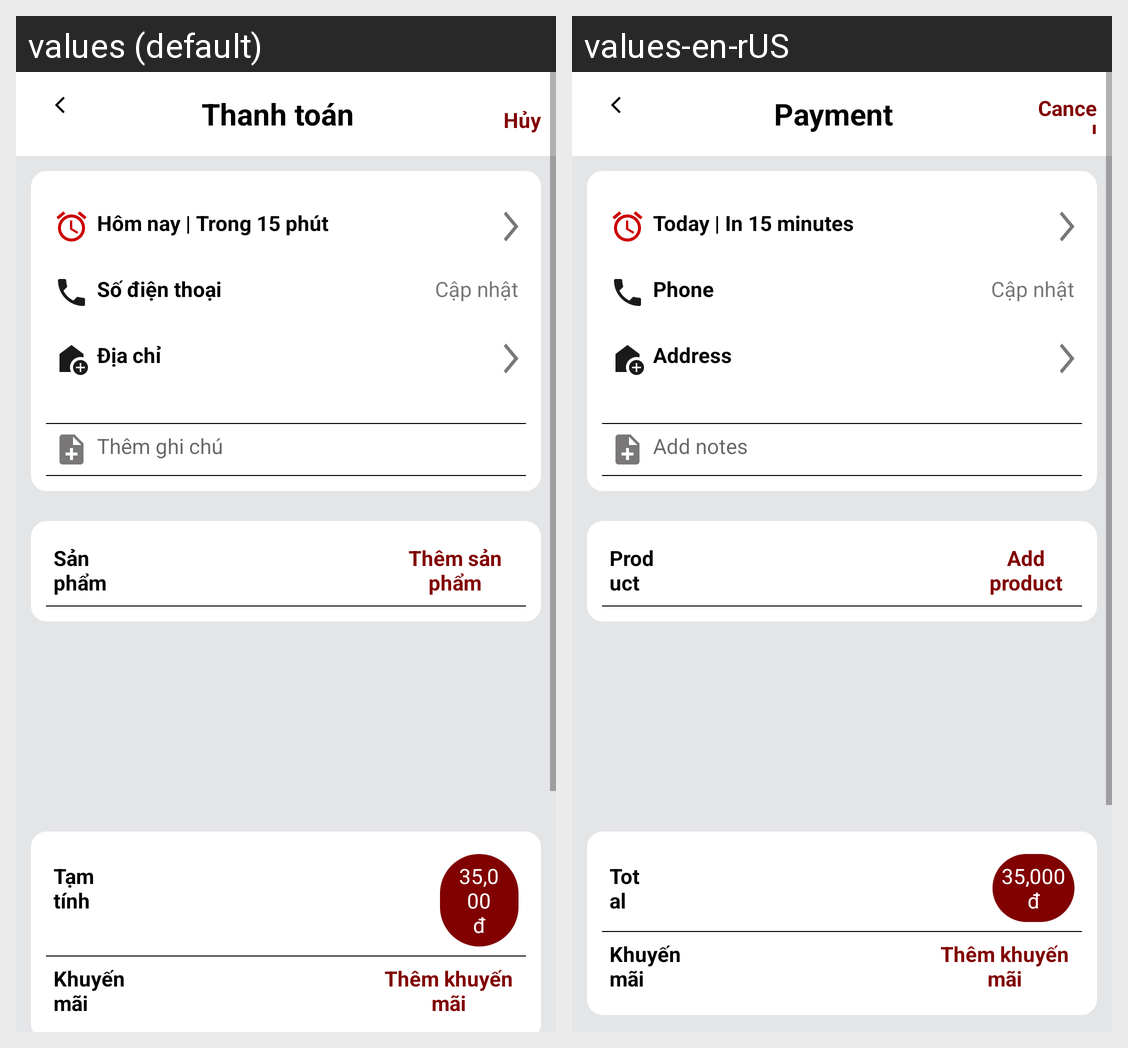

Translations of the strings shown on this Android screen, per locale in the grid:
Android screen res/layout/fragment_checkout.xml rendered under 2 locales, left to right: values (default), values-en-rUS. Device: Nexus 5 (rendered at 1080×1920; each locale shown at half size, 540×960, under a caption strip naming it); theme Theme.MyApplication.
Strings drawn on this screen, with the default value and each locale's value (text and hints the layout hard-codes, and strings that could not be matched under every locale, appear in the picture but are not listed):

tt
  values: Thanh toán
  values-en-rUS: Payment

cancel
  values: Hủy
  values-en-rUS: Cancel

sth
  values: Hôm nay | Trong 15 phút
  values-en-rUS: Today | In 15 minutes

phone
  values: Số điện thoại
  values-en-rUS: Phone

address
  values: Địa chỉ
  values-en-rUS: Address

note
  values: Thêm ghi chú
  values-en-rUS: Add notes

sp
  values: Sản phẩm
  values-en-rUS: Product

addsp
  values: Thêm sản phẩm
  values-en-rUS: Add product

tam
  values: Tạm tính
  values-en-rUS: Total
